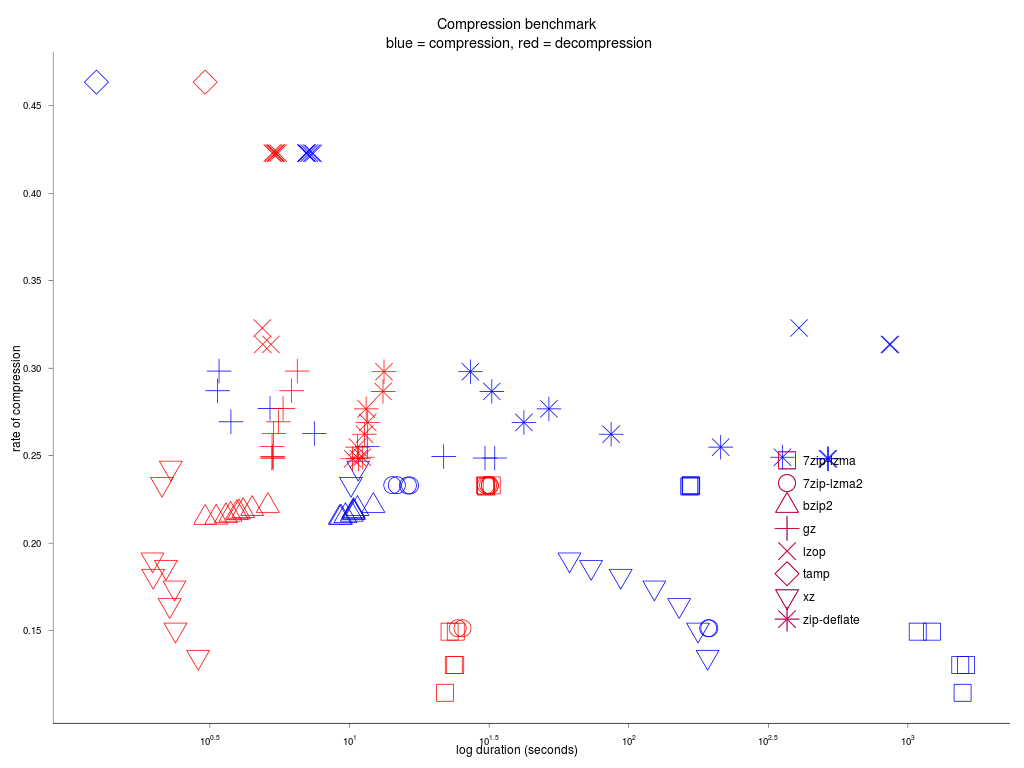

The file beside this chart, header and first rows:
Type, Setting, Wall clock time, System time, User time, CPU, Wall clock time, System time, User time, CPU, Original size, Uncompressed size, Compressed size, Percentage of original size
gz, 1, 3.41, 1.4, 63.53, 1904%, 6.5, 1.49, 8.61, 155%, 1382185155, 1382185155, 412365877
gz, 2, 3.37, 1.17, 63.77, 1921%, 6.2, 1.6, 8.39, 161%, 1382185155, 1382185155, 396821613
gz, 3, 5.19, 1.4, 96.58, 1885%, 5.78, 1.41, 7.74, 158%, 1382185155, 1382185155, 382874207
gz, 4, 3.76, 1.21, 67.11, 1812%, 5.56, 1.58, 7.42, 161%, 1382185155, 1382185155, 372277033
gz, 5, 7.48, 1.65, 141.5, 1911%, 5.35, 1.76, 7.13, 166%, 1382185155, 1382185155, 363078787
gz, 6, 11.57, 1.21, 237.8, 2063%, 5.28, 1.78, 7.18, 169%, 1382185155, 1382185155, 352875787
gz, 7, 21.74, 1.32, 453.1, 2089%, 5.3, 1.4, 7.34, 164%, 1382185155, 1382185155, 344893059
gz, 8, 30.57, 1.4, 659.5, 2161%, 5.33, 1.23, 7.32, 160%, 1382185155, 1382185155, 343665387
gz, 9, 33.13, 1.6, 743.4, 2248%, 5.27, 1.49, 7.62, 172%, 1382185155, 1382185155, 343665412
bzip2, 1, 9.23, 1.04, 206.6, 2249%, 3.04, 1.57, 66.24, 2225%, 1382185155, 1382185155, 296543842
bzip2, 2, 9.32, 1.55, 207.7, 2244%, 3.33, 1.73, 71.1, 2181%, 1382185155, 1382185155, 296684036
bzip2, 3, 9.67, 1.45, 214.4, 2231%, 3.61, 1.84, 74.21, 2101%, 1382185155, 1382185155, 297885403
bzip2, 4, 10.19, 1.69, 218.7, 2161%, 3.75, 1.7, 78.88, 2143%, 1382185155, 1382185155, 299022346
bzip2, 5, 10.37, 1.53, 221.6, 2151%, 3.95, 1.69, 82.03, 2117%, 1382185155, 1382185155, 300326711
bzip2, 6, 10.33, 1.56, 222.4, 2167%, 4.02, 2.05, 83.7, 2131%, 1382185155, 1382185155, 300869311
bzip2, 7, 10.33, 1.72, 229.3, 2236%, 4.16, 1.91, 89.76, 2202%, 1382185155, 1382185155, 301886696
bzip2, 8, 10.67, 1.82, 238.4, 2249%, 4.48, 1.81, 98, 2223%, 1382185155, 1382185155, 303563160
bzip2, 9, 12.17, 2.3, 271.8, 2252%, 5.1, 2.04, 108.3, 2159%, 1382185155, 1382185155, 305918500
xz, 1, 10.74, 1.45, 223.8, 2095%, 2.29, 1.66, 45.23, 2040%, 1382185155, 1382185155, 335965340
xz, 2, 10.12, 1.37, 226.7, 2251%, 2.13, 1.61, 41.33, 2007%, 1382185155, 1382185155, 323172572
xz, 3, 61.37, 2.21, 1354, 2209%, 1.97, 1.57, 40.72, 2145%, 1382185155, 1382185155, 263421660
xz, 4, 73.34, 3.55, 1650, 2254%, 2.2, 1.75, 45.88, 2156%, 1382185155, 1382185155, 257518940
xz, 5, 93.62, 5.18, 2021, 2164%, 1.98, 1.62, 37.14, 1952%, 1382185155, 1382185155, 250521768
xz, 6, 123.5, 6.59, 2623, 2129%, 2.36, 2.13, 42.35, 1883%, 1382185155, 1382185155, 241273104
xz, 7, 151.6, 12.58, 3157, 2090%, 2.27, 2.55, 35.05, 1656%, 1382185155, 1382185155, 227389108
xz, 8, 177.1, 17.56, 3407, 1933%, 2.38, 2.66, 34.08, 1537%, 1382185155, 1382185155, 208039020
xz, 9, 191.7, 18.26, 3543, 1857%, 2.87, 2.4, 29.17, 1098%, 1382185155, 1382185155, 186511124
7zip-lzma, 1, 164.8, 0.56, 163.9, 99%, 30.8, 0.95, 29.79, 99%, 1382185155, 1382185155, 321271225
7zip-lzma, 2, 166.8, 0.57, 165.9, 99%, 30.83, 0.82, 29.95, 99%, 1382185155, 1382185155, 321271225
7zip-lzma, 3, 167.4, 0.5, 166.6, 99%, 32.31, 0.9, 31.33, 99%, 1382185155, 1382185155, 322047925
7zip-lzma, 4, 166.6, 0.54, 165.8, 99%, 30.59, 0.78, 29.76, 99%, 1382185155, 1382185155, 322047925
7zip-lzma, 5, 1084, 4.32, 1871, 172%, 22.82, 0.92, 21.85, 99%, 1382185155, 1382185155, 206500051
7zip-lzma, 6, 1220, 4.38, 1902, 156%, 24.02, 1.08, 22.9, 99%, 1382185155, 1382185155, 206500051
7zip-lzma, 7, 1540, 5.57, 2245, 146%, 23.63, 1.09, 22.5, 99%, 1382185155, 1382185155, 180096517
7zip-lzma, 8, 1616, 4.91, 2347, 145%, 23.91, 0.86, 23.01, 99%, 1382185155, 1382185155, 180096517
7zip-lzma, 9, 1570, 5.25, 2395, 152%, 21.99, 0.86, 21.08, 99%, 1382185155, 1382185155, 158207608
7zip-lzma2, 1, 16.47, 1.08, 331.4, 2017%, 31.82, 0.88, 30.88, 99%, 1382185155, 1382185155, 322008830
7zip-lzma2, 2, 16.19, 1.16, 320.7, 1987%, 31.79, 1.08, 30.65, 99%, 1382185155, 1382185155, 322008830
7zip-lzma2, 3, 14.78, 1.09, 287.1, 1948%, 31.37, 0.73, 30.58, 99%, 1382185155, 1382185155, 322257450
7zip-lzma2, 4, 14.23, 1.17, 278.4, 1963%, 30.85, 0.82, 29.97, 99%, 1382185155, 1382185155, 322257450
7zip-lzma2, 5, 194.4, 9.28, 2985, 1539%, 25.39, 1.09, 24.26, 99%, 1382185155, 1382185155, 209188035
7zip-lzma2, 6, 192.6, 8.99, 2854, 1486%, 24.41, 0.84, 23.53, 99%, 1382185155, 1382185155, 209188035
7zip-lzma2, 7, , , , , , , , , , , 
7zip-lzma2, 8, , , , , , , , , , , 
7zip-lzma2, 9, , , , , , , , , , , 
zip-deflate, 1, 27.1, 0.67, 26.37, 99%, 13.29, 0.92, 12.34, 99%, 1382185155, 1382185155, 411870251
zip-deflate, 2, 32.34, 0.64, 31.63, 99%, 13.18, 0.77, 12.39, 99%, 1382185155, 1382185155, 396303744
zip-deflate, 3, 51.79, 0.64, 51.05, 99%, 11.47, 0.69, 10.76, 99%, 1382185155, 1382185155, 382506213
zip-deflate, 4, 42.14, 0.51, 41.53, 99%, 11.62, 0.8, 10.8, 99%, 1382185155, 1382185155, 371786757
zip-deflate, 5, 86.5, 0.63, 85.7, 99%, 11.31, 0.72, 10.57, 99%, 1382185155, 1382185155, 362475152
zip-deflate, 6, 213.5, 0.58, 212.5, 99%, 10.68, 0.87, 9.79, 99%, 1382185155, 1382185155, 352266277
zip-deflate, 7, 355.4, 0.83, 353.9, 99%, 11.11, 0.95, 10.14, 99%, 1382185155, 1382185155, 344298523
zip-deflate, 8, 519.6, 0.76, 517.8, 99%, 10.26, 1.01, 9.23, 99%, 1382185155, 1382185155, 343075056
zip-deflate, 9, 514.9, 0.66, 513.2, 99%, 10.78, 0.77, 9.99, 99%, 1382185155, 1382185155, 343075068
tamp, 1, 1.24, 1.26, 8.9, 815%, 3.04, 2.11, 8.68, 354%, 1382185155, 1382185155, 640657770
lzop, 1, 7.41, 0.73, 6.67, 99%, 5.42, 0.96, 4.45, 99%, 1382185155, 1382185155, 584286704
lzop, 2, 6.99, 0.54, 6.44, 99%, 5.44, 1, 4.43, 99%, 1382185155, 1382185155, 584554496
lzop, 3, 7.18, 0.63, 6.54, 99%, 5.34, 0.88, 4.45, 99%, 1382185155, 1382185155, 584554496
lzop, 4, 7.32, 0.69, 6.62, 99%, 5.46, 0.8, 4.64, 99%, 1382185155, 1382185155, 584554496
lzop, 5, 6.99, 0.61, 6.37, 99%, 5.55, 1.05, 4.49, 99%, 1382185155, 1382185155, 584554496
... 4 more rows
